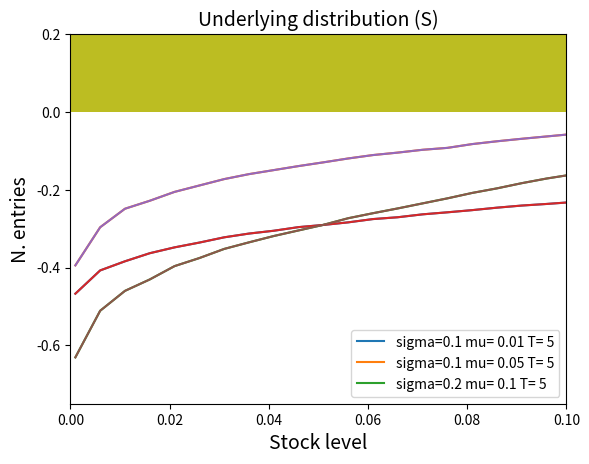

Python code for this plot:

import matplotlib.pyplot as plt
import numpy as np

import sys
def FQ(label):
    print ('------------- FIN QUI TUTTO OK  %s ----------' %(label))
    sys.exit()


def compute_es(var_ref, return_list, n_steps):

    min_var = min(return_list)

    n_bins_sum = 0
    es_sum_tmp = 0.0
    delta_var = (var_ref - min_var) / n_steps
    for i in range(0, n_steps):
        var_left = min_var + i * delta_var
        var_right = min_var + (i + 1) * delta_var
        var_mean = (var_left + var_right) / 2.0

        out_histo = np.histogram(return_list, bins=[var_left, var_right])
        n_bins_ = out_histo[0][0]
        n_bins_sum = n_bins_sum + n_bins_
        es_sum_tmp = n_bins_ * var_mean + es_sum_tmp

    es_end = es_sum_tmp / n_bins_sum

    return es_end


if __name__ == '__main__':



    #------- model parameters
    sigma_1 = 0.10
    sigma_2 = 0.10
    sigma_3 = 0.20

    mu_1 = 0.01
    mu_2 = 0.05
    mu_3 = 0.1

    t_1 = 5
    t_2 = 5
    t_3 = 5


    S0    = 100
    #------- payoff parameters
    T     = 5;
    #r = mu
    #------- MC parameters
    n_trj = 10000

    q = 0.0
    dt = 0.01

    N1 = round(t_1/ dt)
    N2 = round(t_2/ dt)
    N3 = round(t_3/ dt)

    t1 = np.linspace(0, t_1, N1)
    t2 = np.linspace(0, t_2, N2)
    t3 = np.linspace(0, t_3, N3)

    s1_list = []
    s2_list = []
    s3_list = []


    for i in range(0, n_trj):

        W_1 = np.random.standard_normal(size=N1)
        W_1 = np.cumsum(W_1) * np.sqrt(dt)  ### standard brownian motion ###

        W_2 = np.random.standard_normal(size=N2)
        W_2 = np.cumsum(W_2) * np.sqrt(dt)  ### standard brownian motion ###

        W_3 = np.random.standard_normal(size=N3)
        W_3 = np.cumsum(W_3) * np.sqrt(dt)  ### standard brownian motion ###


        X_1 = (mu_1 - 0.5 * sigma_1**2) * t1 + sigma_1 * W_1
        X_2 = (mu_2 - 0.5 * sigma_2**2) * t2 + sigma_2 * W_2
        X_3 = (mu_3 - 0.5 * sigma_3**2) * t3 + sigma_3 * W_3

        S_1 = S0 * np.exp(X_1)  ### geometric brownian motion ###
        S_2 = S0 * np.exp(X_2)  ### geometric brownian motion ###
        S_3 = S0 * np.exp(X_3)  ### geometric brownian motion ###

        #p_0_t_1 = np.exp(-r*T)

        s1_return = (S_1[N1-1] - S0)/S0
        s2_return = (S_2[N2-1] - S0)/S0
        s3_return = (S_3[N3-1] - S0)/S0

        s1_list.append(s1_return)
        s2_list.append(s2_return)
        s3_list.append(s3_return)


    var1_list = []
    var2_list = []
    var3_list = []

    alpha_list = []
    n_alpha_steps = 200

    for i in range(0, n_alpha_steps):
        alpha_tmp = 0.001 + i*0.005

        var1_tmp = np.quantile(s1_list, alpha_tmp, axis=0)
        var2_tmp = np.quantile(s2_list, alpha_tmp, axis=0)
        var3_tmp = np.quantile(s3_list, alpha_tmp, axis=0)

        var1_list.append(var1_tmp)
        var2_list.append(var2_tmp)
        var3_list.append(var3_tmp)

        alpha_list.append(alpha_tmp)


    plt.plot(alpha_list, var1_list)
    plt.plot(alpha_list, var2_list)
    plt.plot(alpha_list, var3_list)
    plt.legend(['sigma=%s mu= %s T= %s'%(sigma_1, mu_1, t_1), 'sigma=%s mu= %s T= %s'%(sigma_2, mu_2, t_2), 'sigma=%s mu= %s T= %s'%(sigma_3, mu_3, t_3)])
    plt.xlabel('Alpha level', fontsize=14)
    plt.ylabel('VaR[return]', fontsize=14)
    plt.xlim([0, 0.1])
    plt.ylim([-0.75, 0.2])

    plt.show()

    plt.plot(alpha_list, var1_list)
    plt.plot(alpha_list, var2_list)
    plt.plot(alpha_list, var3_list)
    plt.legend(['sigma=%s mu= %s T= %s'%(sigma_1, mu_1, t_1), 'sigma=%s mu= %s T= %s'%(sigma_2, mu_2, t_2), 'sigma=%s mu= %s T= %s'%(sigma_3, mu_3, t_3)])
    plt.xlabel('Alpha level', fontsize=14)
    plt.ylabel('VaR[return]', fontsize=14)

    plt.show()


    plt.hist(s1_list, bins=int(n_trj/10))

    plt.xlabel('Stock level', fontsize=14)
    plt.ylabel('N. entries', fontsize=14)
    plt.title('Underlying distribution (S)', fontsize=14)
    plt.show()

    plt.hist(s2_list, bins=int(n_trj/10))

    plt.xlabel('Stock level', fontsize=14)
    plt.ylabel('N. entries', fontsize=14)
    plt.title('Underlying distribution (S)', fontsize=14)
    plt.show()

    plt.hist(s3_list, bins=int(n_trj/10))

    plt.xlabel('Stock level', fontsize=14)
    plt.ylabel('N. entries', fontsize=14)
    plt.title('Underlying distribution (S)', fontsize=14)
    plt.show()

    #plt.hist(call_payoff_list, bins=int(n_trj/10))

    #plt.xlabel('Stock level', fontsize=14)
    #plt.ylabel('N. entries', fontsize=14)
    #plt.title('Payoff distribution', fontsize=14)
    #plt.show()




    FQ(88)

